Run: headless pygame with SDL's dummy video driver; simulated clock (each Clock.tick advances the game by its frame time, no real sleeping); random seed 0; keys injected as events and as key.get_pressed() state; no mouse input.
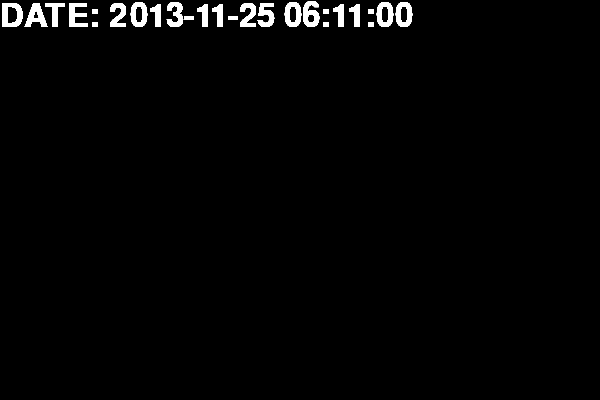
Frame 1 of 4 · flips 1–60 · no input
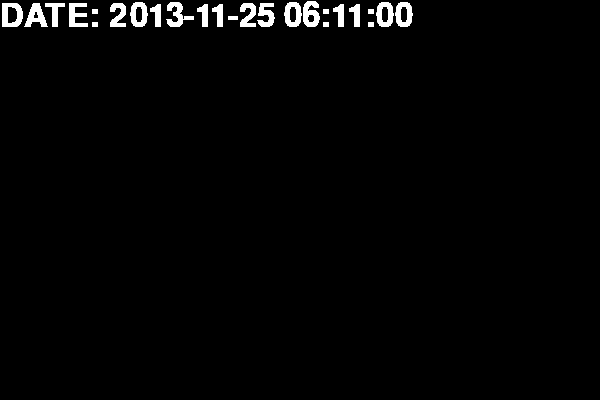
Frame 2 of 4 · flips 61–180 · tapped SPACE, RETURN · held RIGHT (→), D
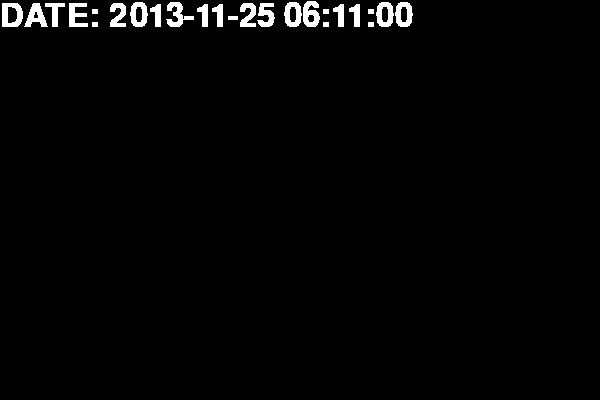
Frame 3 of 4 · flips 181–300 · held DOWN (↓), S
Frame 4 of 4 · flips 301–420 · held LEFT (←), A, UP (↑), W · screen unchanged from frame 3, image omitted

The pygame program that drew these frames:

import pygame
from datetime import datetime, timedelta


def simulation(start, end):
    actual_date = start
    while actual_date < end:
        print(actual_date)
        actual_date += timedelta(minutes=1)

#initialize pygame
pygame.init()

#Start and End datetime of the simulation
start_datetime = datetime(2013,11,25,6,11)
end_datetime = datetime(2013,11,25,16,45)
duration = end_datetime - start_datetime
duration = int(duration.total_seconds() / 60) # minutes

# Scale total time interval to 5 minutes
scale_factor = 5/duration
print(scale_factor)

# Screen Size
WINDOW_WIDTH = 600
WINDOW_HEIGTH = 400

# COLORS
RED = (255,0,0)
BLUE = (0,0,255)
GREEN = (0,255,0)
BLACK = (0,0,0)
WHITE = (255,255,255)

# Create a display surface
display_surface = pygame.display.set_mode((WINDOW_WIDTH,WINDOW_HEIGTH))
pygame.display.set_caption("Concrete Truck Simulation")
clock = pygame.time.Clock()

#See all available system fonts
# fonts = pygame.font.get_fonts()
# for font in fonts:
#     print(font)

# Define fonts
system_font = pygame.font.SysFont(None, 48)
system_text = system_font.render(f"DATE: {start_datetime}", True, WHITE)
system_text_rect = system_text.get_rect()
system_text_rect.topleft=(0,0)


# Main Game loop
running = True
while running:
    for event in pygame.event.get():
        if event.type == pygame.QUIT:
            running = False
    duration 
    display_surface.blit(system_text, system_text_rect)
    pygame.display.update()

pygame.quit()
